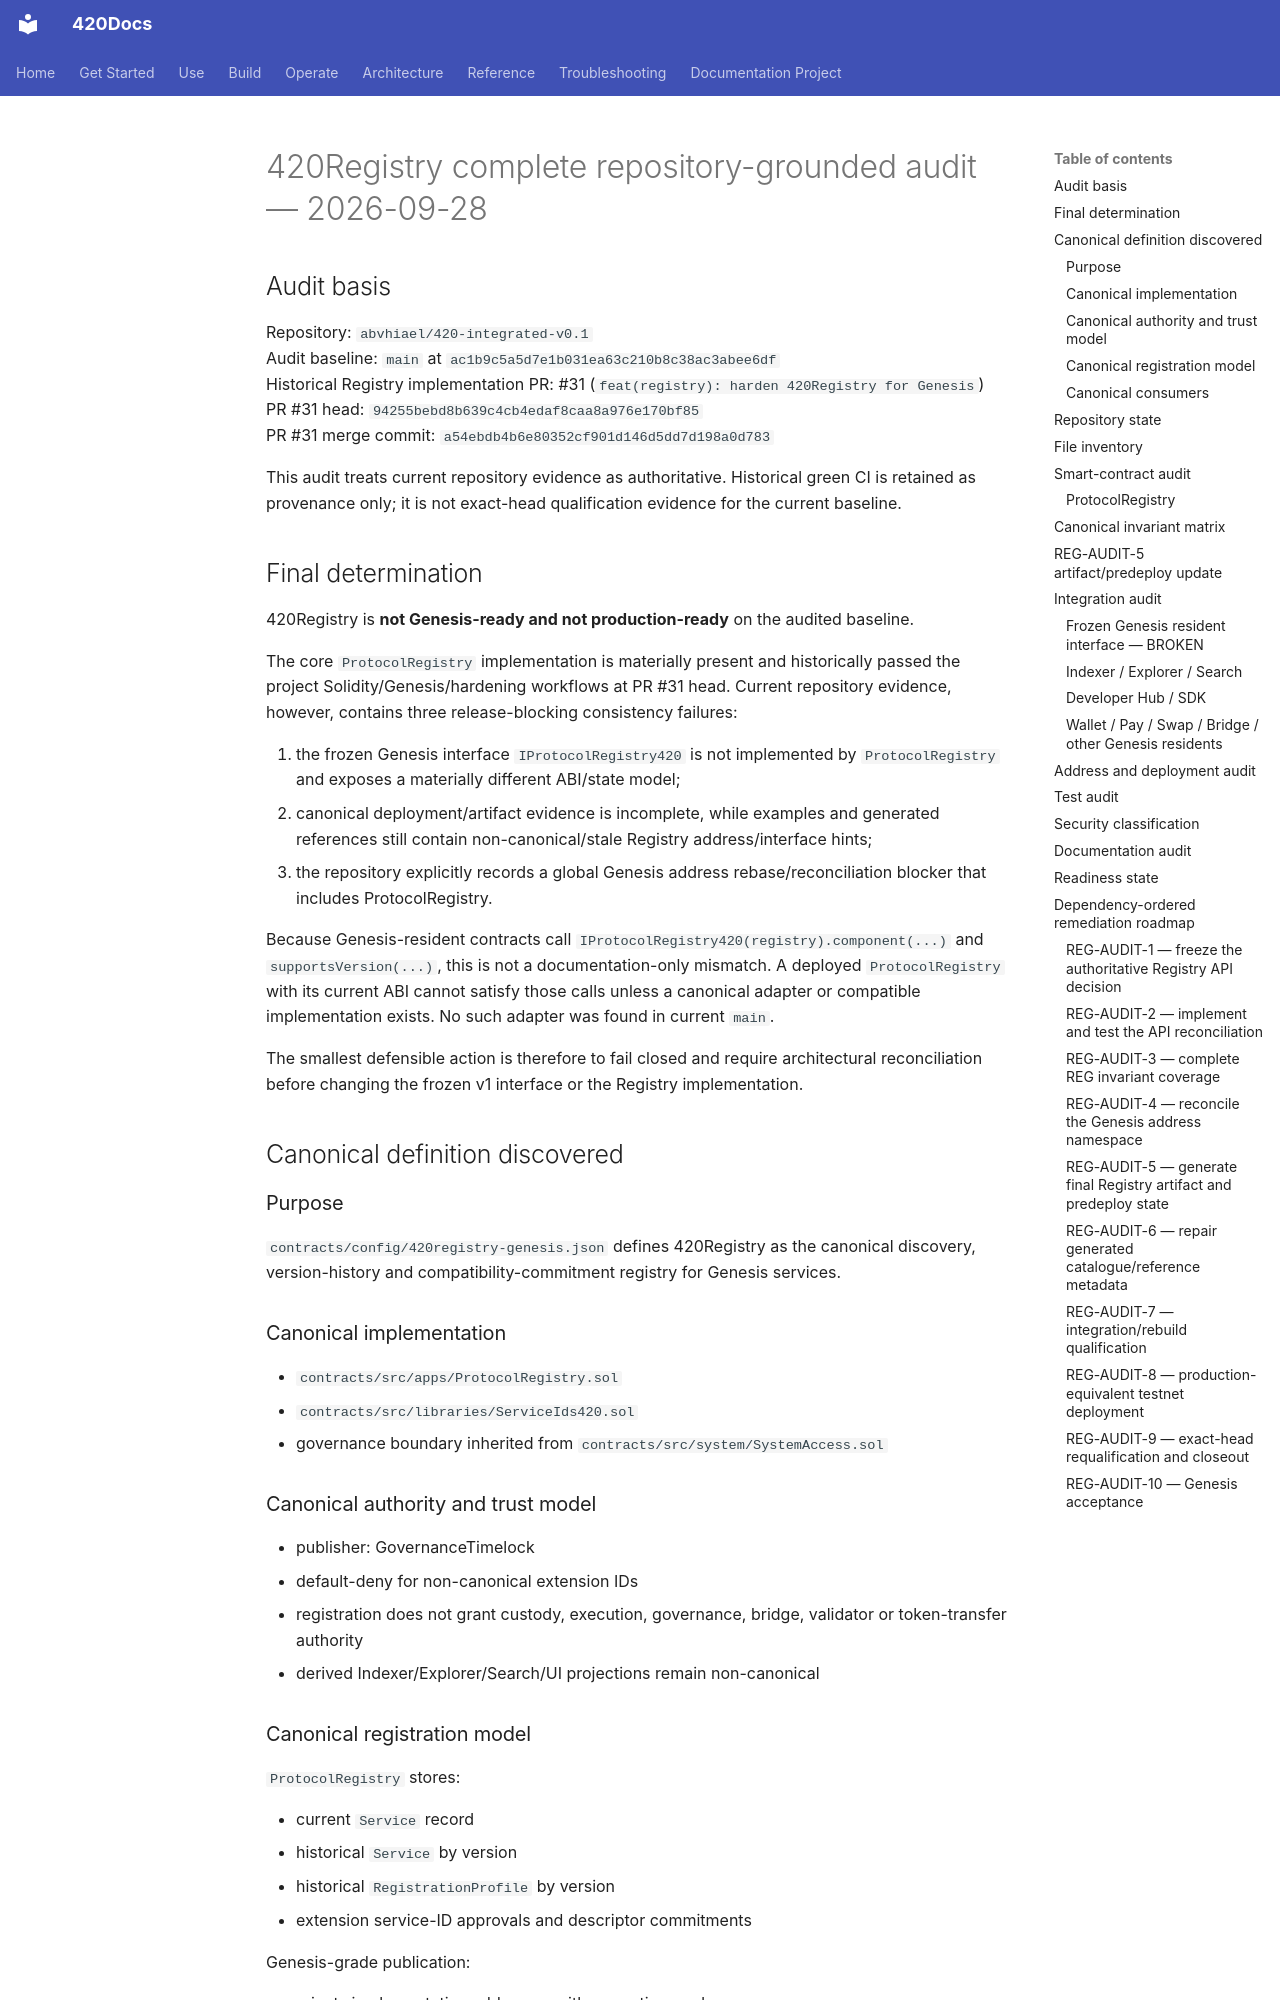

repository: abvhiael/420-integrated-v0.1 · page: audit/420REGISTRY-COMPLETE-AUDIT-20260928/index.html · generator: mkdocs

# 420Registry complete repository-grounded audit — 2026-09-28

## Audit basis

Repository: `abvhiael/420-integrated-v0.1`  
Audit baseline: `main` at `ac1b9c5a5d7e1b031ea63c210b8c38ac3abee6df`  
Historical Registry implementation PR: #31 (`feat(registry): harden 420Registry for Genesis`)  
PR #31 head: `94255bebd8b639c4cb4edaf8caa8a976e170bf85`  
PR #31 merge commit: `a54ebdb4b6e80352cf901d146d5dd7d198a0d783`

This audit treats current repository evidence as authoritative. Historical green CI is retained as provenance only; it is not exact-head qualification evidence for the current baseline.

## Final determination

420Registry is **not Genesis-ready and not production-ready** on the audited baseline.

The core `ProtocolRegistry` implementation is materially present and historically passed the project Solidity/Genesis/hardening workflows at PR #31 head. Current repository evidence, however, contains three release-blocking consistency failures:

1. the frozen Genesis interface `IProtocolRegistry420` is not implemented by `ProtocolRegistry` and exposes a materially different ABI/state model;
2. canonical deployment/artifact evidence is incomplete, while examples and generated references still contain non-canonical/stale Registry address/interface hints;
3. the repository explicitly records a global Genesis address rebase/reconciliation blocker that includes ProtocolRegistry.

Because Genesis-resident contracts call `IProtocolRegistry420(registry).component(...)` and `supportsVersion(...)`, this is not a documentation-only mismatch. A deployed `ProtocolRegistry` with its current ABI cannot satisfy those calls unless a canonical adapter or compatible implementation exists. No such adapter was found in current `main`.

The smallest defensible action is therefore to fail closed and require architectural reconciliation before changing the frozen v1 interface or the Registry implementation.

## Canonical definition discovered

### Purpose

`contracts/config/420registry-genesis.json` defines 420Registry as the canonical discovery, version-history and compatibility-commitment registry for Genesis services.

### Canonical implementation

- `contracts/src/apps/ProtocolRegistry.sol`
- `contracts/src/libraries/ServiceIds420.sol`
- governance boundary inherited from `contracts/src/system/SystemAccess.sol`

### Canonical authority and trust model

- publisher: GovernanceTimelock
- default-deny for non-canonical extension IDs
- registration does not grant custody, execution, governance, bridge, validator or token-transfer authority
- derived Indexer/Explorer/Search/UI projections remain non-canonical
